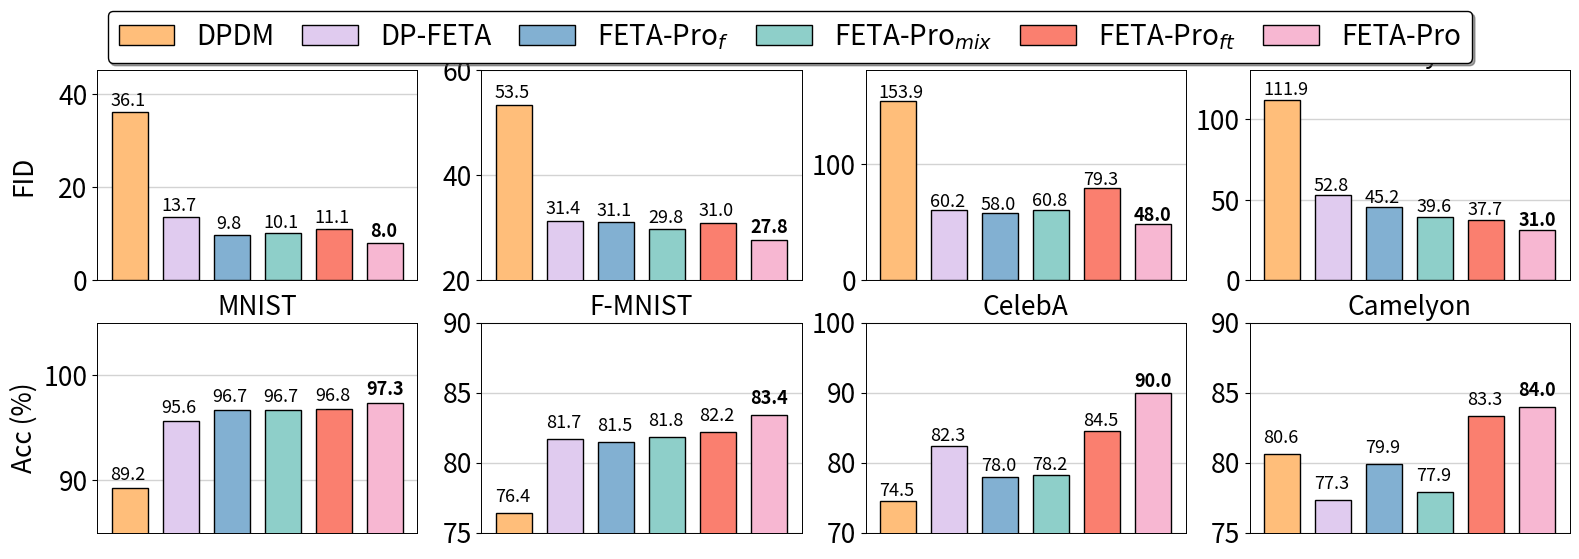

Generate this figure with matplotlib: (Note: this script raises an exception after producing the figure.)
import matplotlib
import matplotlib.pyplot as plt
import numpy as np
import matplotlib.font_manager as fm
import mpl_toolkits.axisartist as axisartist

fontsize=19
matplotlib.rcParams.update({'font.size': fontsize, 'font.weight': 'normal'})

colors = ['#FFBE7A', '#8ECFC9', '#82B0D2', '#E0CBEF', '#FA7F6F', '#F7B7D2']
def create_multi_bars(ax, labels, datas, method, tick_step=1, group_gap=0.2, bar_gap=0, metric='fid'):

    ax.grid(color='lightgrey', linewidth=1, zorder=0)
    bwith = 0.7

    ticks = np.arange(len(labels)) * tick_step
    group_num = len(datas)
    group_width = tick_step - group_gap
    bar_span = group_width / group_num
    bar_width = bar_span - bar_gap
    baseline_x = ticks - (group_width - bar_span) / 2

    if metric == 'fid':
        best_idx = np.argmax(-datas[:, 0])
    else:
        best_idx = np.argmax(datas[:, 0])
    for index, y in enumerate(datas):
        ax.bar(baseline_x + index*bar_span, y, bar_width*0.7, label=method[index], color=colors[index], 
                zorder=200, edgecolor='black')

        if metric == 'fid':
            improve = datas[index, 0]
            if improve < 10:
                x_shift = 0.04
            else:
                x_shift = 0.05
        else:
            improve = datas[index, 0]
            x_shift = 0.05
        if metric == 'fid':
            y_shift = 1.3
            if datas[0, 0] > 100:
                y_shift = 3
        else:
            y_shift = 0.8
        if index == best_idx:
            ax.text(baseline_x + index*bar_span - x_shift, y+y_shift, str(improve), fontsize=13, fontweight='bold')
        else:
            ax.text(baseline_x + index*bar_span - x_shift, y+y_shift, str(improve), fontsize=13)

    ax.set_xticks([])
    ax.set_title(labels[0], fontsize=fontsize)
    ax.spines['bottom'].set_linewidth(bwith)
    ax.spines['left'].set_linewidth(bwith)
    ax.spines['top'].set_linewidth(bwith)
    ax.spines['right'].set_linewidth(bwith)
    for spine in ax.spines.values():
        spine.set_zorder(300)

methods = ['DPDM', 'DP-FETA', 'FETA-Pro$_f$', 'FETA-Pro$_{mix}$', 'FETA-Pro$_{ft}$', 'FETA-Pro']
colors = ['#FFBE7A', '#E0CBEF', '#82B0D2', '#8ECFC9', '#FA7F6F', '#F7B7D2']
xlabels = ['MNIST', 'F-MNIST', 'CelebA', 'Camelyon']


accs_mnist = [89.2, 96.7, 96.7, 95.6, 96.8, 97.3]
fids_mnist = [36.1, 9.8, 10.1, 13.7, 11.1, 8.0]
accs_fmnist = [76.4, 81.5, 81.8, 81.7, 82.2, 83.4]
fids_fmnist = [53.5, 31.1, 29.8, 31.4, 31.0, 27.8]
accs_celeba = [74.5, 78.0, 78.2, 82.3, 84.5, 90.0]
fids_celeba = [153.9, 58.0, 60.8, 60.2, 79.3, 48.0]
accs_camelyon = [80.6, 78.2, 79.9, 77.3, 83.3, 84.0]
fids_camelyon = [111.9, 45.2, 39.6, 52.8, 37.7, 31.0]


raw_data = '''89.2	36.1	95.6	13.7	96.7	10.1	96.7	9.8	96.8	11.1	97.3	8.0
76.4	53.5	81.7	31.4	81.8	29.8	81.5	31.1	82.2	31	83.4	27.8
74.5	153.9	82.3	60.2	78.2	60.8	78	58	84.5	79.3	90.0	48.0
80.6	111.9	77.3	52.8	77.9	39.6	79.9	45.2	83.3	37.7	84.0	31.0'''
raw_data = raw_data.split('\n')
for i, raw_data_i in enumerate(raw_data):
    raw_data_i = raw_data_i.split()
    if i == 0:
        for j, raw_data_i_j in enumerate(raw_data_i):
            idx = j // 2
            if idx == 2:
                idx = 3
            elif idx == 3:
                idx = 2
            if j % 2 == 0:
                accs_mnist[idx] = float(raw_data_i_j)
            else:
                fids_mnist[idx] = float(raw_data_i_j)
    elif i == 1:
        for j, raw_data_i_j in enumerate(raw_data_i):
            idx = j // 2
            if idx == 2:
                idx = 3
            elif idx == 3:
                idx = 2
            if j % 2 == 0:
                accs_fmnist[idx] = float(raw_data_i_j)
            else:
                fids_fmnist[idx] = float(raw_data_i_j)
    elif i == 2:
        for j, raw_data_i_j in enumerate(raw_data_i):
            idx = j // 2
            if idx == 2:
                idx = 3
            elif idx == 3:
                idx = 2
            if j % 2 == 0:
                accs_celeba[idx] = float(raw_data_i_j)
            else:
                fids_celeba[idx] = float(raw_data_i_j)
    elif i == 3:
        for j, raw_data_i_j in enumerate(raw_data_i):
            idx = j // 2
            if idx == 2:
                idx = 3
            elif idx == 3:
                idx = 2
            if j % 2 == 0:
                accs_camelyon[idx] = float(raw_data_i_j)
            else:
                fids_camelyon[idx] = float(raw_data_i_j)

    
fig = plt.figure(figsize=(19, 6), dpi=200)
axes = fig.subplots(2, 4)
data = np.array([fids_mnist, fids_fmnist, fids_celeba, fids_camelyon]).T
create_multi_bars(axes[0, 0], xlabels, data, methods)
lines, labels = axes[0, 0].get_legend_handles_labels()
axes[0, 0].cla()

data = np.array([fids_mnist, fids_fmnist, fids_celeba, fids_camelyon][:1]).T
create_multi_bars(axes[0, 0], xlabels[:1], data, methods)
data = np.array([fids_mnist, fids_fmnist, fids_celeba, fids_camelyon][1:2]).T
create_multi_bars(axes[0, 1], xlabels[1:2], data, methods)
data = np.array([fids_mnist, fids_fmnist, fids_celeba, fids_camelyon][2:3]).T
create_multi_bars(axes[0, 2], xlabels[2:3], data, methods)
data = np.array([fids_mnist, fids_fmnist, fids_celeba, fids_camelyon][3:]).T
create_multi_bars(axes[0, 3], xlabels[3:], data, methods)
data = np.array([accs_mnist, accs_fmnist, accs_celeba, accs_camelyon][:1]).T
create_multi_bars(axes[1, 0], xlabels[:1], data, methods, metric='acc')
data = np.array([accs_mnist, accs_fmnist, accs_celeba, accs_camelyon][1:2]).T
create_multi_bars(axes[1, 1], xlabels[1:2], data, methods, metric='acc')
data = np.array([accs_mnist, accs_fmnist, accs_celeba, accs_camelyon][2:3]).T
create_multi_bars(axes[1, 2], xlabels[2:3], data, methods, metric='acc')
data = np.array([accs_mnist, accs_fmnist, accs_celeba, accs_camelyon][3:]).T
create_multi_bars(axes[1, 3], xlabels[3:], data, methods, metric='acc')

axes[0, 0].set_ylabel('FID', fontsize=fontsize, weight='normal', labelpad=15)
axes[1, 0].set_ylabel('Acc (%)', fontsize=fontsize, weight='normal', labelpad=4.5)

axes[0, 0].set_ylim([0, 45])
axes[0, 1].set_ylim([20, 60])
# axes[0, 2].set_ylim([20, 80])
# axes[0, 3].set_ylim([20, 80])
axes[0, 2].set_ylim([0, 180]) 
axes[0, 3].set_ylim([0, 130])
axes[1, 0].set_ylim([85, 105])
# axes[1, 0].plot([baseline_x + index*bar_span, baseline_x + index*bar_span], [70,])
axes[1, 1].set_ylim([75, 90])
axes[1, 2].set_ylim([70, 100])
axes[1, 3].set_ylim([75, 90])

leg = fig.legend(lines, labels, loc='upper center', ncol=6, facecolor='white', edgecolor='black', shadow=True, columnspacing=1, borderaxespad=0.4, fontsize=20)
for legobj in leg.legendHandles:
    legobj.set_linewidth(1.0)

plt.tight_layout()
plt.subplots_adjust(left=None, bottom=None, right=None, top=0.8, wspace=0.2, hspace=0.3)
fig.savefig("ablation.png", bbox_inches='tight')
fig.savefig("ablation.pdf", bbox_inches='tight')
print(matplotlib.get_cachedir())